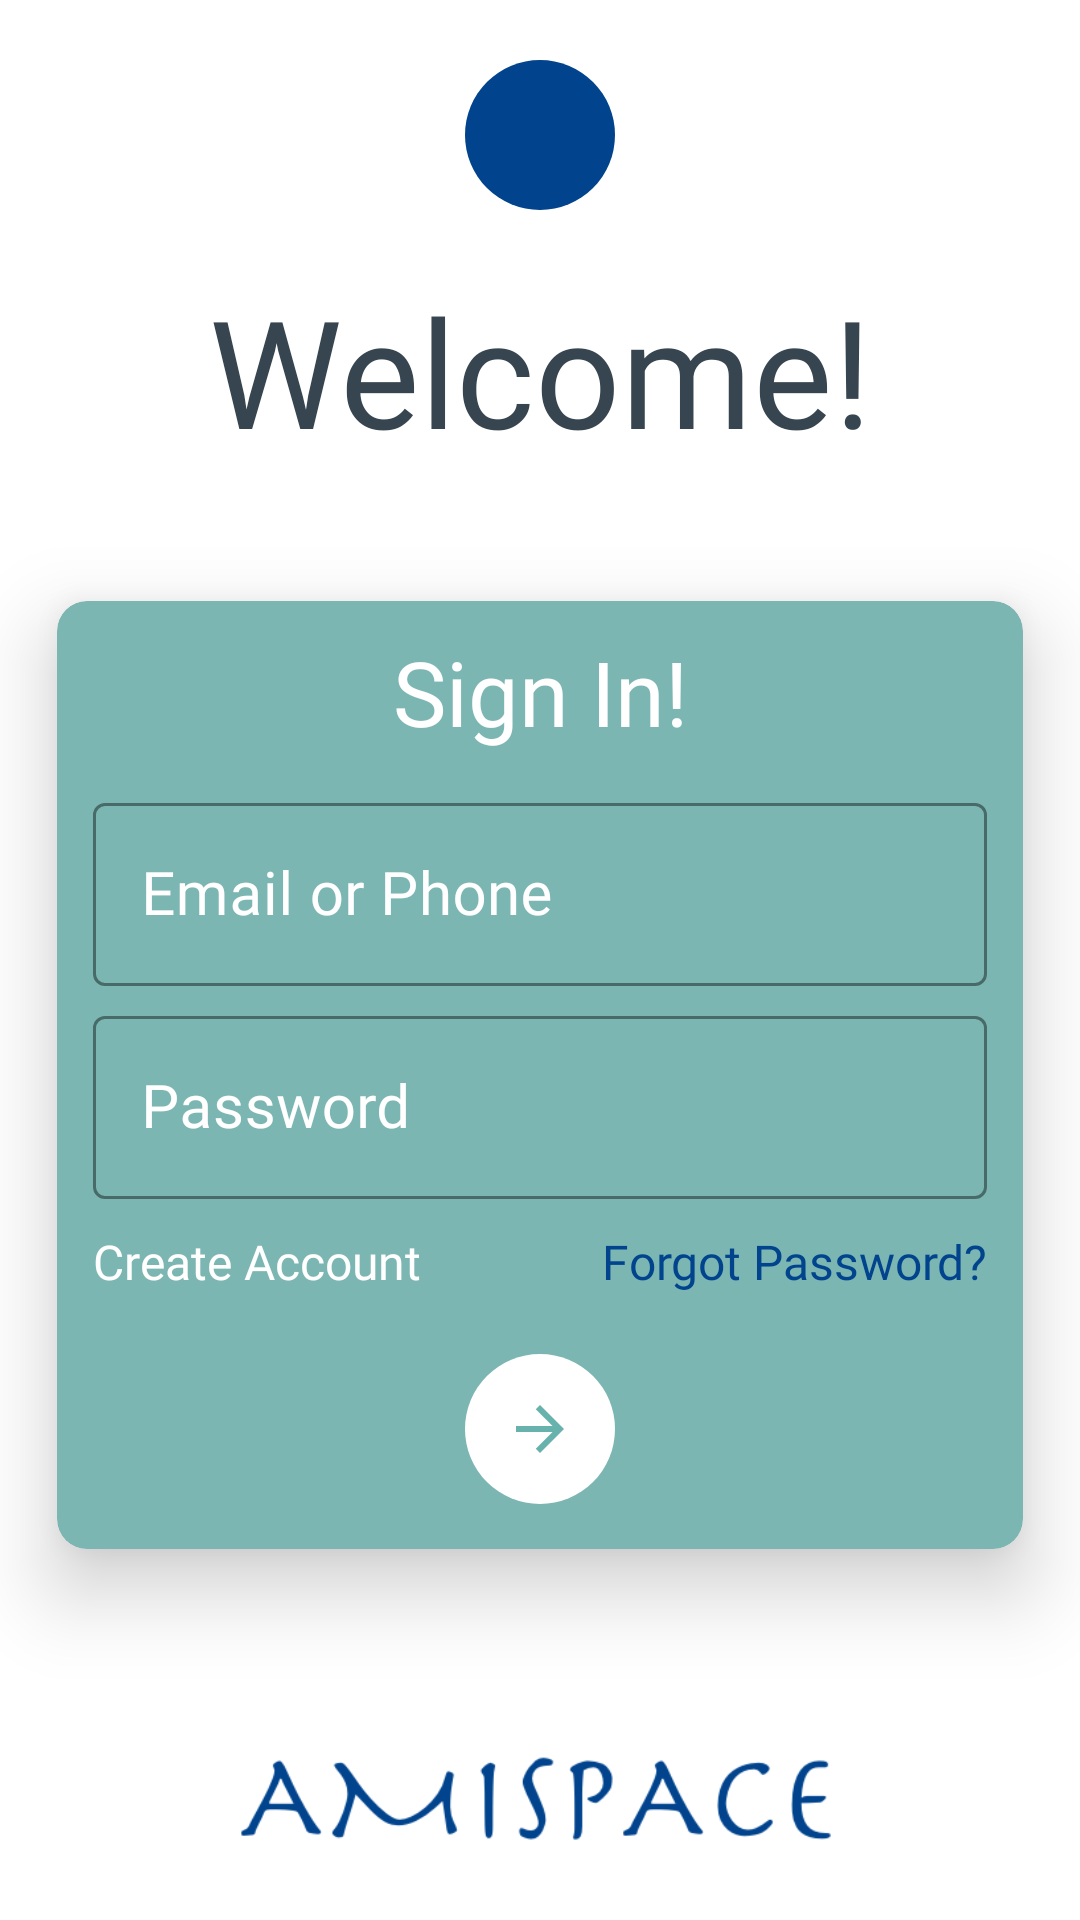

Produce the Android XML layout that renders to this screen, including the resource entries it uses.
<!-- AndroidManifest.xml: application theme Theme.AmiSpace -->
<!-- res/layout/activity_sign_in.xml -->
<?xml version="1.0" encoding="utf-8"?>
<androidx.constraintlayout.widget.ConstraintLayout xmlns:android="http://schemas.android.com/apk/res/android"
    xmlns:app="http://schemas.android.com/apk/res-auto"
    xmlns:tools="http://schemas.android.com/tools"
    android:layout_width="match_parent"
    android:layout_height="match_parent"
    android:background="@drawable/ic_background"
    tools:context=".activities.SignInActivity">

    <ImageButton
        android:id="@+id/sign_in_back_btn"
        android:layout_width="50dp"
        android:layout_height="50dp"
        android:layout_marginTop="20dp"
        android:background="@drawable/bg_back_btn"
        android:src="@drawable/ic_back_arrow"
        app:layout_constraintEnd_toEndOf="parent"
        app:layout_constraintStart_toStartOf="parent"
        app:layout_constraintTop_toTopOf="parent"
        tools:ignore="ContentDescription" />

    <TextView
        android:id="@+id/intro_greeting_text"
        android:layout_width="wrap_content"
        android:layout_height="wrap_content"
        android:layout_marginTop="20dp"
        android:fontFamily="@font/quicksand_light"
        android:text="@string/sign_up_welcome_text"
        android:textColor="@color/charcoal"
        android:textSize="50sp"
        app:layout_constraintEnd_toEndOf="parent"
        app:layout_constraintStart_toStartOf="parent"
        app:layout_constraintTop_toBottomOf="@id/sign_in_back_btn" />

    <androidx.cardview.widget.CardView
        android:id="@+id/sign_in_card"
        android:layout_width="match_parent"
        android:layout_height="wrap_content"
        app:cardBackgroundColor="@color/primary_green"
        app:cardCornerRadius="10dp"
        app:cardElevation="16dp"
        app:cardUseCompatPadding="true"
        app:layout_constraintBottom_toTopOf="@id/sign_in_text_logo"
        app:layout_constraintEnd_toEndOf="parent"
        app:layout_constraintStart_toStartOf="parent"
        app:layout_constraintTop_toBottomOf="@id/intro_greeting_text">

        <LinearLayout
            android:layout_width="match_parent"
            android:layout_height="match_parent"
            android:gravity="center"
            android:orientation="vertical">

            <TextView
                android:layout_width="match_parent"
                android:layout_height="wrap_content"
                android:layout_marginTop="10dp"
                android:layout_marginBottom="15dp"
                android:fontFamily="@font/quicksand_regular"
                android:gravity="center"
                android:text="@string/intro_sign_in"
                android:textColor="@color/white"
                android:textSize="30sp" />

            <com.google.android.material.textfield.TextInputLayout
                android:id="@+id/sign_in_username"
                style="@style/Widget.MaterialComponents.TextInputLayout.OutlinedBox"
                android:layout_width="match_parent"
                android:layout_height="wrap_content"
                android:layout_marginStart="12dp"
                android:layout_marginEnd="12dp"
                android:hint="@string/sign_in_email_or_phone"
                android:textColorHint="@color/white"
                app:boxStrokeColor="@color/white"
                app:hintTextAppearance="@font/quicksand_light"
                app:hintTextColor="@color/white">

                <com.google.android.material.textfield.TextInputEditText
                    android:layout_width="match_parent"
                    android:layout_height="wrap_content"
                    android:fontFamily="@font/quicksand_light"
                    android:inputType="textEmailAddress"
                    android:textSize="20sp" />

            </com.google.android.material.textfield.TextInputLayout>


            <com.google.android.material.textfield.TextInputLayout
                android:id="@+id/sign_in_password"
                style="@style/Widget.MaterialComponents.TextInputLayout.OutlinedBox"
                android:layout_width="match_parent"
                android:layout_height="wrap_content"
                android:layout_marginStart="12dp"
                android:layout_marginTop="8dp"
                android:layout_marginEnd="12dp"
                android:layout_marginBottom="10dp"
                android:hint="@string/sign_up_password"
                android:textColorHint="@color/white"
                app:boxStrokeColor="@color/white"
                app:hintTextAppearance="@font/quicksand_light"
                app:hintTextColor="@color/white">

                <com.google.android.material.textfield.TextInputEditText
                    android:layout_width="match_parent"
                    android:layout_height="wrap_content"
                    android:fontFamily="@font/quicksand_light"
                    android:inputType="textPassword"
                    android:textSize="20sp" />

            </com.google.android.material.textfield.TextInputLayout>

            <LinearLayout
                android:layout_width="match_parent"
                android:layout_height="wrap_content"
                android:orientation="horizontal">

                <TextView
                    android:id="@+id/sign_in_create_acc"
                    android:layout_width="0dp"
                    android:layout_height="wrap_content"
                    android:layout_marginStart="12dp"
                    android:layout_weight="1"
                    android:fontFamily="@font/quicksand_regular"
                    android:text="Create Account"
                    android:textColor="@color/white"
                    android:textSize="16sp" />

                <TextView
                    android:id="@+id/sign_in_forgot_pass"
                    android:layout_width="0dp"
                    android:layout_height="wrap_content"
                    android:layout_marginStart="12dp"
                    android:layout_marginEnd="12dp"
                    android:layout_weight="1"
                    android:fontFamily="@font/quicksand_regular"
                    android:text="Forgot Password?"
                    android:textAlignment="viewEnd"
                    android:textColor="@color/primary_blue"
                    android:textSize="16sp" />
            </LinearLayout>


            <ImageButton
                android:id="@+id/sign_in_forward_btn"
                android:layout_width="50dp"
                android:layout_height="50dp"
                android:layout_marginTop="20dp"
                android:layout_marginBottom="15dp"
                android:background="@drawable/bg_forward_btn"
                android:src="@drawable/ic_forward_arrow_green"
                tools:ignore="ContentDescription" />


        </LinearLayout>
    </androidx.cardview.widget.CardView>

    <ImageView
        android:id="@+id/sign_in_text_logo"
        android:layout_width="200dp"
        android:layout_height="80dp"
        android:src="@drawable/ic_amispace_blue"
        app:layout_constraintBottom_toBottomOf="parent"
        app:layout_constraintEnd_toEndOf="parent"
        app:layout_constraintStart_toStartOf="parent"
        tools:ignore="ContentDescription" />

</androidx.constraintlayout.widget.ConstraintLayout>
<!-- resources referenced by this layout -->
<resources>
  <color name="charcoal">#36454F</color>
  <color name="primary_blue">#01448D</color>
  <color name="primary_green">#7CB6B2</color>
  <color name="white">#FFFFFFFF</color>
  <!-- drawable bg_back_btn (drawable) -->
  <?xml version="1.0" encoding="utf-8"?>
  <shape xmlns:android="http://schemas.android.com/apk/res/android"
      android:shape="oval"
      >
  
      <solid android:color="@color/primary_blue"/>
  
  </shape>
  <!-- drawable bg_forward_btn (drawable) -->
  <?xml version="1.0" encoding="utf-8"?>
  <shape xmlns:android="http://schemas.android.com/apk/res/android"
      android:shape="oval"
      >
  
      <solid android:color="@color/white"/>
  
  </shape>
  <!-- drawable ic_amispace_blue: png bitmap (drawable-v24, 11905 bytes) -->
  <!-- drawable ic_forward_arrow_green (drawable) -->
  <vector android:autoMirrored="true" android:height="24dp"
      android:tint="#67B2AD" android:viewportHeight="24"
      android:viewportWidth="24" android:width="24dp" xmlns:android="http://schemas.android.com/apk/res/android">
      <path android:fillColor="@android:color/white" android:pathData="M12,4l-1.41,1.41L16.17,11H4v2h12.17l-5.58,5.59L12,20l8,-8z"/>
  </vector>
  <string name="intro_sign_in">Sign In!</string>
  <string name="sign_in_email_or_phone">Email or Phone</string>
  <string name="sign_up_password">Password</string>
  
      //SignIn Activity
  <string name="sign_up_welcome_text">Welcome!</string>
  <style name="Theme.AmiSpace" parent="Theme.MaterialComponents.DayNight.NoActionBar">
          
          <item name="colorPrimary">@color/primary_blue</item>
          <item name="colorPrimaryVariant">@color/primary_blue</item>
          <item name="colorOnPrimary">@color/white</item>
          
          <item name="colorSecondary">@color/primary_green</item>
          <item name="colorSecondaryVariant">@color/primary_green</item>
          <item name="colorOnSecondary">@color/black</item>
          
          <item name="android:statusBarColor" tools:targetApi="l">?attr/colorPrimaryVariant</item>
          
  
  
          
          <item name="android:windowActivityTransitions">true</item>
  
          
          <item name="android:windowEnterTransition">@transition/trans_anim</item>
          <item name="android:windowExitTransition">@transition/trans_anim</item>
      </style>
  <color name="black">#FF000000</color>
</resources>
